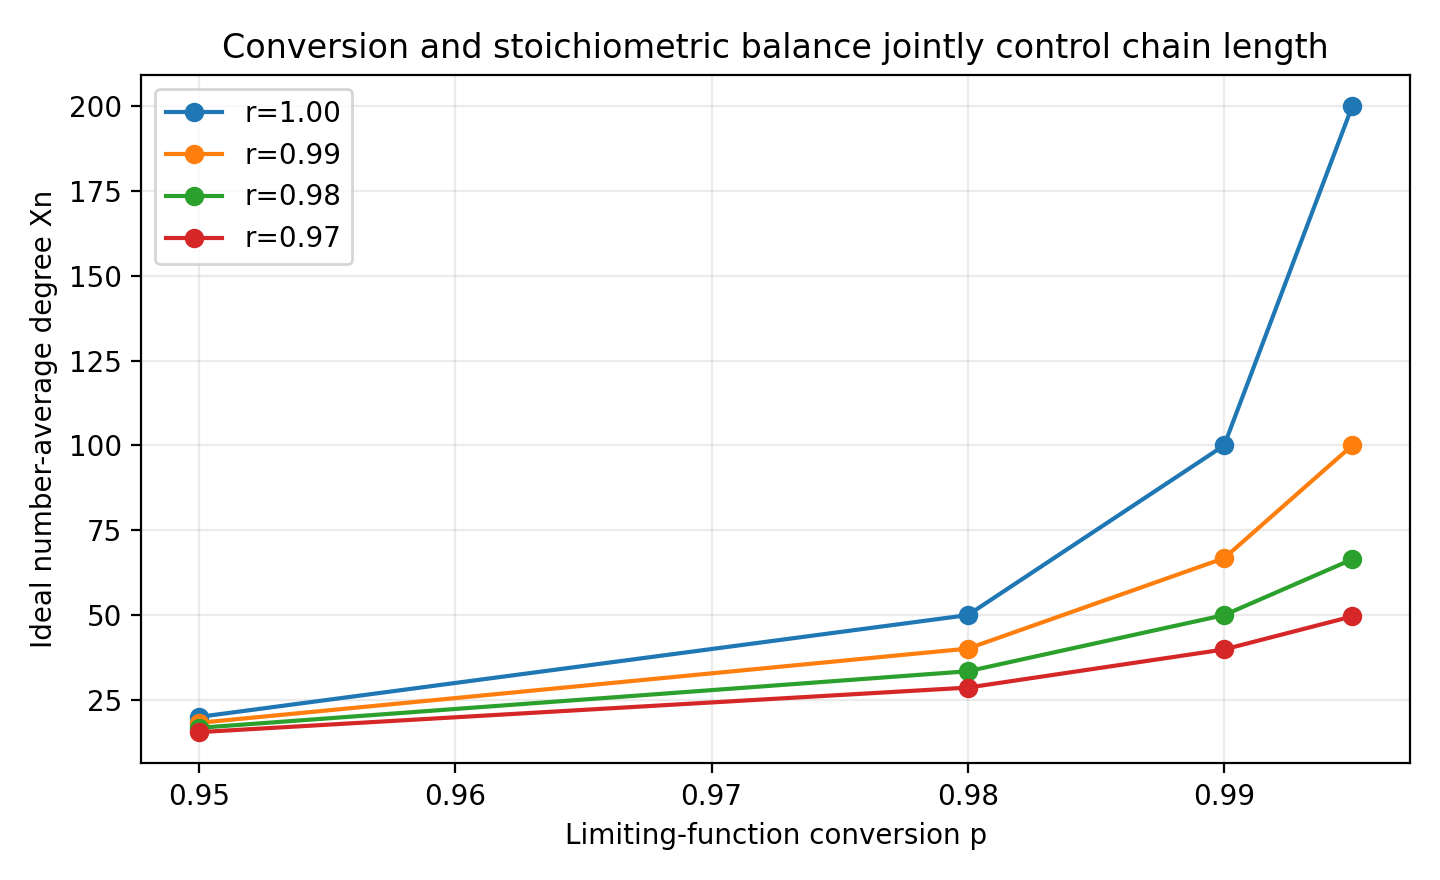

Values plotted in this chart, from the file beside it:
r, conversion, theoretical_Xn, simulated_mean_chain_units, reactions
1.0, 0.95, 20, 20.0, 4750
1.0, 0.98, 50, 50.0, 4900
1.0, 0.99, 100, 100.0, 4950
1.0, 0.995, 200, 200.0, 4975
0.99, 0.95, 18.26, 18.27, 4750
0.99, 0.98, 40.12, 40.2, 4900
0.99, 0.99, 66.78, 67.0, 4950
0.99, 0.995, 100, 100.5, 4975
0.98, 0.95, 16.78, 16.78, 4750
0.98, 0.98, 33.45, 33.45, 4900
0.98, 0.99, 50, 50.01, 4950
0.98, 0.995, 66.44, 66.46, 4975
0.97, 0.95, 15.51, 15.53, 4750
0.97, 0.98, 28.63, 28.68, 4900
0.97, 0.99, 39.88, 39.98, 4950
0.97, 0.995, 49.62, 49.77, 4975
